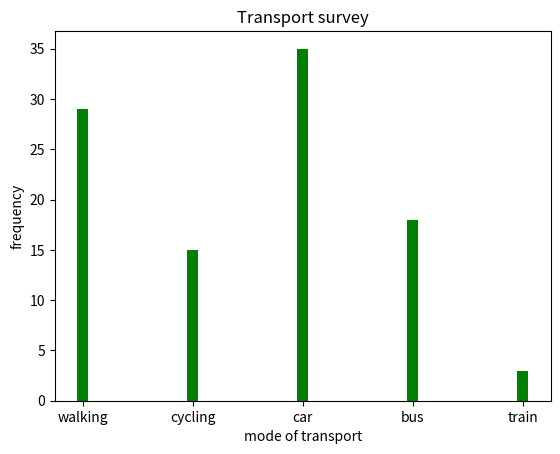

Source code (Python):
#!/usr/bin/env python3
# -*- coding: utf-8 -*-
"""
Created on Mon Dec 20 12:17:43 2021

[redacted]
"""


import matplotlib.pyplot as plt
import numpy as np
xpoints = np.array(['walking','cycling','car','bus','train'])
ypoints = np.array([29,15,35,18,3])

plt.bar(xpoints,ypoints,color='green',width=0.1)
plt.title("Transport survey")
plt.xlabel("mode of transport")
plt.ylabel("frequency")

plt.show()